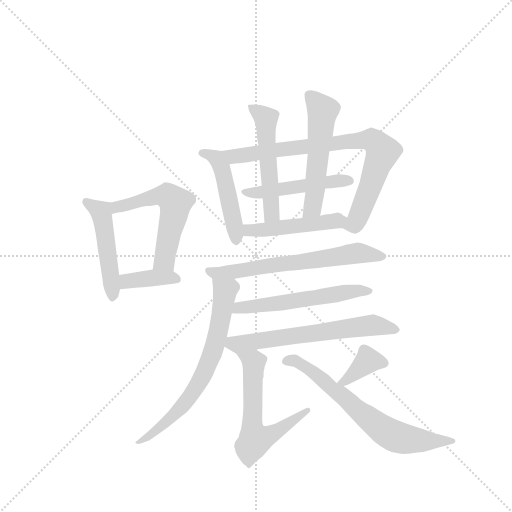
t = 0.00 s
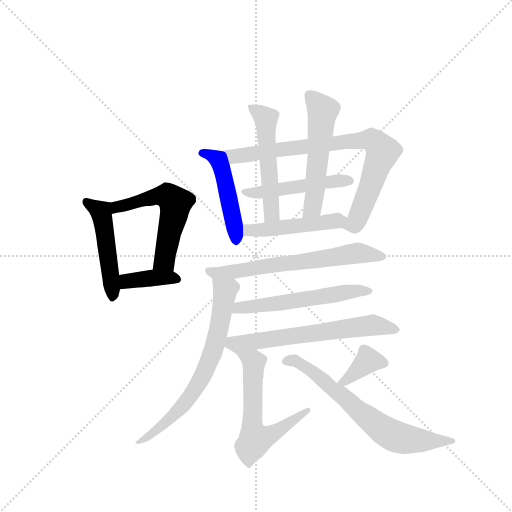
t = 2.24 s
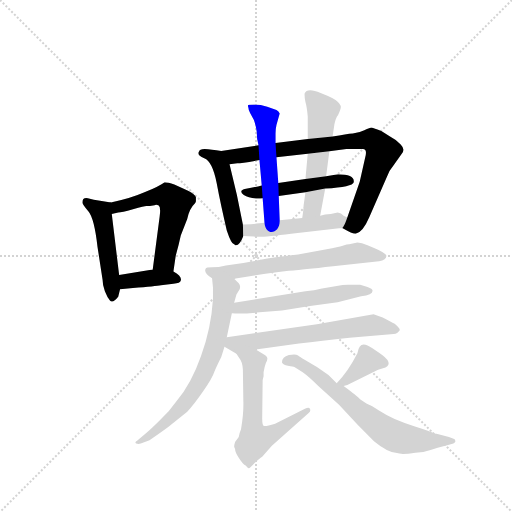
t = 4.47 s
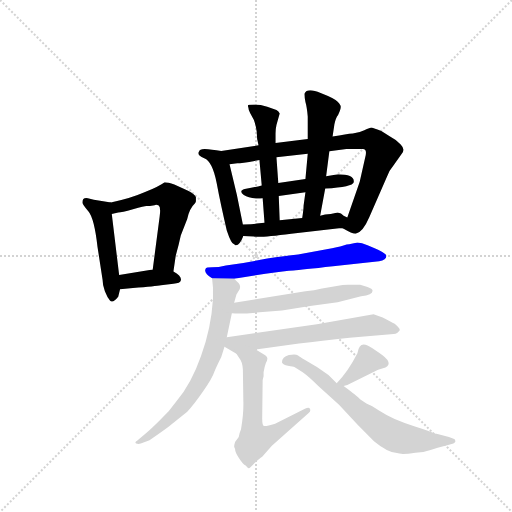
t = 6.70 s
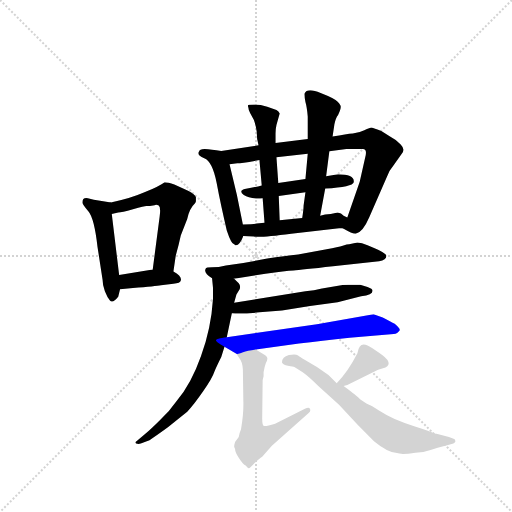
t = 8.94 s
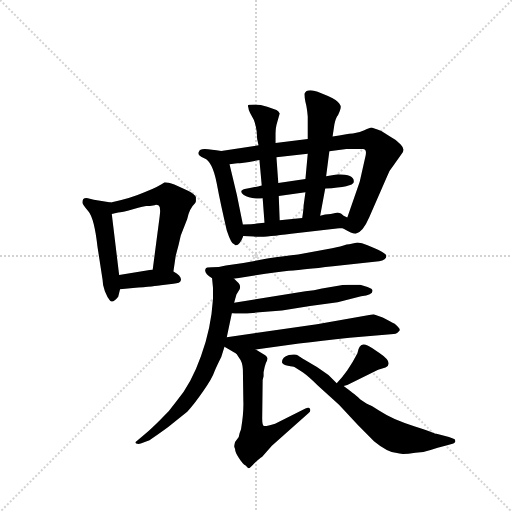
t = 11.17 s

The animated SVG that drew these frames (rendered in a browser with its animation timeline set to each time). Animation: 16 CSS @keyframes rules; one cycle of 11.17 s.

<svg version="1.1" viewBox="0 0 1024 1024" xmlns="http://www.w3.org/2000/svg">
  <g stroke="lightgray" stroke-dasharray="1,1" stroke-width="1" transform="scale(4, 4)">
    <line x1="0" y1="0" x2="256" y2="256"></line>
    <line x1="256" y1="0" x2="0" y2="256"></line>
    <line x1="128" y1="0" x2="128" y2="256"></line>
    <line x1="0" y1="128" x2="256" y2="128"></line>
  </g>
  <g transform="scale(0.92, -0.92) translate(60, -900)">
    <style type="text/css">
      
        @keyframes keyframes0 {
          from {
            stroke: blue;
            stroke-dashoffset: 478;
            stroke-width: 128;
          }
          61% {
            animation-timing-function: step-end;
            stroke: blue;
            stroke-dashoffset: 0;
            stroke-width: 128;
          }
          to {
            stroke: black;
            stroke-width: 1024;
          }
        }
        #make-me-a-hanzi-animation-0 {
          animation: keyframes0 0.6389973958333334s both;
          animation-delay: 0s;
          animation-timing-function: linear;
        }
      
        @keyframes keyframes1 {
          from {
            stroke: blue;
            stroke-dashoffset: 549;
            stroke-width: 128;
          }
          64% {
            animation-timing-function: step-end;
            stroke: blue;
            stroke-dashoffset: 0;
            stroke-width: 128;
          }
          to {
            stroke: black;
            stroke-width: 1024;
          }
        }
        #make-me-a-hanzi-animation-1 {
          animation: keyframes1 0.69677734375s both;
          animation-delay: 0.6389973958333334s;
          animation-timing-function: linear;
        }
      
        @keyframes keyframes2 {
          from {
            stroke: blue;
            stroke-dashoffset: 379;
            stroke-width: 128;
          }
          55% {
            animation-timing-function: step-end;
            stroke: blue;
            stroke-dashoffset: 0;
            stroke-width: 128;
          }
          to {
            stroke: black;
            stroke-width: 1024;
          }
        }
        #make-me-a-hanzi-animation-2 {
          animation: keyframes2 0.5584309895833334s both;
          animation-delay: 1.3357747395833335s;
          animation-timing-function: linear;
        }
      
        @keyframes keyframes3 {
          from {
            stroke: blue;
            stroke-dashoffset: 473;
            stroke-width: 128;
          }
          61% {
            animation-timing-function: step-end;
            stroke: blue;
            stroke-dashoffset: 0;
            stroke-width: 128;
          }
          to {
            stroke: black;
            stroke-width: 1024;
          }
        }
        #make-me-a-hanzi-animation-3 {
          animation: keyframes3 0.6349283854166666s both;
          animation-delay: 1.894205729166667s;
          animation-timing-function: linear;
        }
      
        @keyframes keyframes4 {
          from {
            stroke: blue;
            stroke-dashoffset: 798;
            stroke-width: 128;
          }
          72% {
            animation-timing-function: step-end;
            stroke: blue;
            stroke-dashoffset: 0;
            stroke-width: 128;
          }
          to {
            stroke: black;
            stroke-width: 1024;
          }
        }
        #make-me-a-hanzi-animation-4 {
          animation: keyframes4 0.8994140625s both;
          animation-delay: 2.5291341145833335s;
          animation-timing-function: linear;
        }
      
        @keyframes keyframes5 {
          from {
            stroke: blue;
            stroke-dashoffset: 481;
            stroke-width: 128;
          }
          61% {
            animation-timing-function: step-end;
            stroke: blue;
            stroke-dashoffset: 0;
            stroke-width: 128;
          }
          to {
            stroke: black;
            stroke-width: 1024;
          }
        }
        #make-me-a-hanzi-animation-5 {
          animation: keyframes5 0.6414388020833334s both;
          animation-delay: 3.4285481770833335s;
          animation-timing-function: linear;
        }
      
        @keyframes keyframes6 {
          from {
            stroke: blue;
            stroke-dashoffset: 519;
            stroke-width: 128;
          }
          63% {
            animation-timing-function: step-end;
            stroke: blue;
            stroke-dashoffset: 0;
            stroke-width: 128;
          }
          to {
            stroke: black;
            stroke-width: 1024;
          }
        }
        #make-me-a-hanzi-animation-6 {
          animation: keyframes6 0.67236328125s both;
          animation-delay: 4.069986979166667s;
          animation-timing-function: linear;
        }
      
        @keyframes keyframes7 {
          from {
            stroke: blue;
            stroke-dashoffset: 534;
            stroke-width: 128;
          }
          63% {
            animation-timing-function: step-end;
            stroke: blue;
            stroke-dashoffset: 0;
            stroke-width: 128;
          }
          to {
            stroke: black;
            stroke-width: 1024;
          }
        }
        #make-me-a-hanzi-animation-7 {
          animation: keyframes7 0.6845703125s both;
          animation-delay: 4.742350260416667s;
          animation-timing-function: linear;
        }
      
        @keyframes keyframes8 {
          from {
            stroke: blue;
            stroke-dashoffset: 472;
            stroke-width: 128;
          }
          61% {
            animation-timing-function: step-end;
            stroke: blue;
            stroke-dashoffset: 0;
            stroke-width: 128;
          }
          to {
            stroke: black;
            stroke-width: 1024;
          }
        }
        #make-me-a-hanzi-animation-8 {
          animation: keyframes8 0.6341145833333334s both;
          animation-delay: 5.426920572916667s;
          animation-timing-function: linear;
        }
      
        @keyframes keyframes9 {
          from {
            stroke: blue;
            stroke-dashoffset: 638;
            stroke-width: 128;
          }
          67% {
            animation-timing-function: step-end;
            stroke: blue;
            stroke-dashoffset: 0;
            stroke-width: 128;
          }
          to {
            stroke: black;
            stroke-width: 1024;
          }
        }
        #make-me-a-hanzi-animation-9 {
          animation: keyframes9 0.7692057291666666s both;
          animation-delay: 6.06103515625s;
          animation-timing-function: linear;
        }
      
        @keyframes keyframes10 {
          from {
            stroke: blue;
            stroke-dashoffset: 682;
            stroke-width: 128;
          }
          69% {
            animation-timing-function: step-end;
            stroke: blue;
            stroke-dashoffset: 0;
            stroke-width: 128;
          }
          to {
            stroke: black;
            stroke-width: 1024;
          }
        }
        #make-me-a-hanzi-animation-10 {
          animation: keyframes10 0.8050130208333334s both;
          animation-delay: 6.830240885416667s;
          animation-timing-function: linear;
        }
      
        @keyframes keyframes11 {
          from {
            stroke: blue;
            stroke-dashoffset: 553;
            stroke-width: 128;
          }
          64% {
            animation-timing-function: step-end;
            stroke: blue;
            stroke-dashoffset: 0;
            stroke-width: 128;
          }
          to {
            stroke: black;
            stroke-width: 1024;
          }
        }
        #make-me-a-hanzi-animation-11 {
          animation: keyframes11 0.7000325520833334s both;
          animation-delay: 7.63525390625s;
          animation-timing-function: linear;
        }
      
        @keyframes keyframes12 {
          from {
            stroke: blue;
            stroke-dashoffset: 622;
            stroke-width: 128;
          }
          67% {
            animation-timing-function: step-end;
            stroke: blue;
            stroke-dashoffset: 0;
            stroke-width: 128;
          }
          to {
            stroke: black;
            stroke-width: 1024;
          }
        }
        #make-me-a-hanzi-animation-12 {
          animation: keyframes12 0.7561848958333334s both;
          animation-delay: 8.335286458333334s;
          animation-timing-function: linear;
        }
      
        @keyframes keyframes13 {
          from {
            stroke: blue;
            stroke-dashoffset: 592;
            stroke-width: 128;
          }
          66% {
            animation-timing-function: step-end;
            stroke: blue;
            stroke-dashoffset: 0;
            stroke-width: 128;
          }
          to {
            stroke: black;
            stroke-width: 1024;
          }
        }
        #make-me-a-hanzi-animation-13 {
          animation: keyframes13 0.7317708333333334s both;
          animation-delay: 9.091471354166668s;
          animation-timing-function: linear;
        }
      
        @keyframes keyframes14 {
          from {
            stroke: blue;
            stroke-dashoffset: 369;
            stroke-width: 128;
          }
          55% {
            animation-timing-function: step-end;
            stroke: blue;
            stroke-dashoffset: 0;
            stroke-width: 128;
          }
          to {
            stroke: black;
            stroke-width: 1024;
          }
        }
        #make-me-a-hanzi-animation-14 {
          animation: keyframes14 0.55029296875s both;
          animation-delay: 9.823242187500002s;
          animation-timing-function: linear;
        }
      
        @keyframes keyframes15 {
          from {
            stroke: blue;
            stroke-dashoffset: 674;
            stroke-width: 128;
          }
          69% {
            animation-timing-function: step-end;
            stroke: blue;
            stroke-dashoffset: 0;
            stroke-width: 128;
          }
          to {
            stroke: black;
            stroke-width: 1024;
          }
        }
        #make-me-a-hanzi-animation-15 {
          animation: keyframes15 0.7985026041666666s both;
          animation-delay: 10.373535156250002s;
          animation-timing-function: linear;
        }
      
    </style>
    
      <path d="M 181 460 L 161 463 Q 142 466 131 469 Q 119 471 119 460 Q 119 456 132 441 Q 145 426 152 363 L 163 292 Q 163 280 168 267 Q 173 254 179 247 Q 185 240 197 255 L 201 271 L 199 302 L 183 435 C 180 460 182 460 181 460 Z" fill="lightgray"></path>
    
      <path d="M 317 310 L 322 344 Q 329 369 333 388 L 347 424 Q 352 447 364 458 L 365 460 Q 366 461 366 463 L 366 471 Q 365 477 350 485 L 319 499 Q 305 504 298 504 Q 286 495 254 482 Q 222 468 181 460 C 152 454 154 429 183 435 L 197 438 Q 204 438 229 445 Q 255 452 258 452 L 266 452 L 276 454 Q 280 456 285 453 Q 290 449 287 429 L 272 314 C 268 284 313 280 317 310 Z" fill="lightgray"></path>
    
      <path d="M 201 271 L 229 274 Q 279 278 290 280 L 317 283 Q 332 284 333 290 Q 336 300 317 310 L 272 314 L 199 302 C 169 297 171 268 201 271 Z" fill="lightgray"></path>
    
      <path d="M 421 572 Q 399 575 385 576 Q 373 575 373 571 Q 366 563 384 556 Q 402 549 411 502 Q 420 454 433 399 Q 443 369 449 369 L 452 367 Q 461 366 469 387 L 468 412 L 455 476 L 439 543 C 432 570 432 570 421 572 Z" fill="lightgray"></path>
    
      <path d="M 713 392 Q 728 393 743 428 L 780 513 Q 786 530 798 544 L 813 565 Q 822 575 811 586 Q 801 597 787 604 L 769 615 Q 750 623 747 623 Q 745 623 732 617 Q 720 611 707 610 Q 694 609 663 603 L 609 598 L 539 589 L 502 584 L 421 572 C 391 568 409 540 439 543 L 456 545 Q 465 545 504 552 L 541 558 L 609 566 L 656 571 L 693 576 L 728 576 Q 739 577 734 558 L 722 505 L 695 427 C 687 403 683 405 685 404 Q 706 392 713 392 Z" fill="lightgray"></path>
    
      <path d="M 509 497 Q 499 494 486 492 L 472 489 Q 458 485 470 476 Q 483 467 511 469 L 546 474 L 604 482 L 647 490 Q 707 494 709 504 Q 711 521 675 521 L 649 517 L 604 511 L 545 502 L 509 497 Z" fill="lightgray"></path>
    
      <path d="M 539 589 L 539 610 Q 539 619 541 628 L 548 653 Q 546 658 541 661 L 521 668 Q 506 673 494 673 Q 483 673 480 672 Q 478 671 480 666 Q 480 661 484 654 L 492 639 Q 496 628 498 614 Q 498 598 502 584 L 504 552 L 509 497 L 511 469 L 515 416 C 517 386 549 391 548 421 L 546 474 L 545 502 L 541 558 L 539 589 Z" fill="lightgray"></path>
    
      <path d="M 663 603 L 667 630 Q 670 644 675 650 Q 681 663 681 668 Q 681 672 674 679 Q 668 686 637 698 Q 607 710 602 696 Q 602 688 604 678 Q 607 668 609 647 L 609 598 L 609 566 L 604 511 L 604 482 L 600 453 Q 600 445 597 426 C 593 396 631 402 636 431 L 647 490 L 649 517 L 656 571 L 663 603 Z" fill="lightgray"></path>
    
      <path d="M 469 387 L 492 386 Q 504 383 573 392 L 677 404 L 685 404 C 715 404 722 414 695 427 L 687 431 Q 682 437 674 438 L 659 435 Q 646 435 636 431 L 597 426 L 548 421 L 515 416 L 498 414 Q 491 413 468 412 C 438 411 439 388 469 387 Z" fill="lightgray"></path>
    
      <path d="M 449 294 L 517 305 Q 561 311 578 312 Q 594 313 664 321 L 764 332 Q 780 335 780 344 Q 780 346 771 352 Q 762 357 757 359 L 739 367 Q 726 373 717 373 L 699 369 Q 695 369 685 366 Q 676 363 650 358 L 588 347 Q 559 344 521 338 L 469 328 L 431 323 Q 415 319 401 319 Q 388 319 387 316 Q 382 307 401 295 L 449 294 Z" fill="lightgray"></path>
    
      <path d="M 433 167 L 444 219 L 449 242 L 454 260 L 459 268 Q 462 271 462 276 Q 462 280 459 284 L 449 294 C 428 315 398 325 401 295 L 403 275 L 403 250 Q 399 186 377 126 Q 356 66 324 28 Q 309 6 288 -13 Q 267 -34 256 -43 L 238 -58 Q 232 -62 236 -64 Q 241 -66 246 -64 L 265 -57 Q 276 -50 305 -29 L 347 5 Q 362 21 382 50 Q 402 79 406 92 Q 411 104 421 124 L 428 146 L 433 167 Z" fill="lightgray"></path>
    
      <path d="M 444 219 Q 465 217 504 221 L 553 225 L 614 235 L 674 243 L 725 256 Q 750 259 750 268 Q 750 272 739 276 L 723 281 L 697 281 Q 685 281 672 278 L 640 273 Q 623 268 604 267 L 449 242 C 419 237 414 221 444 219 Z" fill="lightgray"></path>
    
      <path d="M 496 140 L 590 153 Q 638 160 700 166 L 796 174 Q 804 174 809 182 Q 810 186 798 196 Q 790 201 772 210 L 752 217 L 629 195 L 433 167 C 403 163 402 161 428 146 L 454 131 C 458 128 466 136 496 140 Z" fill="lightgray"></path>
    
      <path d="M 511 74 L 513 82 L 513 91 Q 515 103 518 111 Q 522 118 521 122 Q 521 125 513 130 L 496 140 C 470 155 437 156 454 131 L 460 122 Q 467 114 468 97 L 469 28 Q 470 2 464 -33 Q 460 -42 459 -50 L 451 -61 Q 449 -68 449 -71 L 451 -76 Q 451 -83 459 -95 Q 467 -108 474 -112 Q 479 -118 481 -118 Q 483 -118 493 -107 Q 504 -97 510 -93 L 531 -69 L 611 2 Q 616 6 614 11 Q 612 16 604 12 L 538 -21 Q 519 -27 514 -26 Q 510 -26 510 -10 L 511 74 Z" fill="lightgray"></path>
    
      <path d="M 687 61 L 695 63 L 762 96 L 778 101 Q 797 111 764 133 Q 746 146 739 149 Q 721 158 717 132 Q 696 91 672 67 C 659 54 659 54 687 61 Z" fill="lightgray"></path>
    
      <path d="M 553 112 Q 555 107 566 105 Q 578 103 580 102 L 598 91 Q 611 82 632 61 L 677 20 L 718 -24 L 753 -59 Q 782 -83 803 -85 Q 813 -89 843 -84 Q 860 -84 876 -78 Q 891 -73 908 -69 L 922 -65 Q 930 -63 930 -59 Q 930 -55 926 -54 L 916 -50 L 889 -43 Q 887 -43 877 -39 Q 868 -35 842 -27 Q 816 -19 798 -11 Q 780 -3 763 8 Q 746 19 742 20 Q 739 21 730 27 Q 722 32 720 35 Q 718 38 687 61 L 672 67 L 654 85 L 629 102 Q 594 122 588 127 Q 583 131 568 128 Q 553 124 553 112 Z" fill="lightgray"></path>
    
    
      <clipPath id="make-me-a-hanzi-clip-0">
        <path d="M 181 460 L 161 463 Q 142 466 131 469 Q 119 471 119 460 Q 119 456 132 441 Q 145 426 152 363 L 163 292 Q 163 280 168 267 Q 173 254 179 247 Q 185 240 197 255 L 201 271 L 199 302 L 183 435 C 180 460 182 460 181 460 Z"></path>
      </clipPath>
      <path clip-path="url(#make-me-a-hanzi-clip-0)" d="M 128 460 L 160 439 L 185 257" fill="none" id="make-me-a-hanzi-animation-0" stroke-dasharray="350 700" stroke-linecap="round"></path>
    
      <clipPath id="make-me-a-hanzi-clip-1">
        <path d="M 317 310 L 322 344 Q 329 369 333 388 L 347 424 Q 352 447 364 458 L 365 460 Q 366 461 366 463 L 366 471 Q 365 477 350 485 L 319 499 Q 305 504 298 504 Q 286 495 254 482 Q 222 468 181 460 C 152 454 154 429 183 435 L 197 438 Q 204 438 229 445 Q 255 452 258 452 L 266 452 L 276 454 Q 280 456 285 453 Q 290 449 287 429 L 272 314 C 268 284 313 280 317 310 Z"></path>
      </clipPath>
      <path clip-path="url(#make-me-a-hanzi-clip-1)" d="M 189 442 L 199 451 L 283 474 L 305 474 L 321 459 L 299 342 L 280 320" fill="none" id="make-me-a-hanzi-animation-1" stroke-dasharray="421 842" stroke-linecap="round"></path>
    
      <clipPath id="make-me-a-hanzi-clip-2">
        <path d="M 201 271 L 229 274 Q 279 278 290 280 L 317 283 Q 332 284 333 290 Q 336 300 317 310 L 272 314 L 199 302 C 169 297 171 268 201 271 Z"></path>
      </clipPath>
      <path clip-path="url(#make-me-a-hanzi-clip-2)" d="M 207 279 L 216 289 L 267 296 L 325 293" fill="none" id="make-me-a-hanzi-animation-2" stroke-dasharray="251 502" stroke-linecap="round"></path>
    
      <clipPath id="make-me-a-hanzi-clip-3">
        <path d="M 421 572 Q 399 575 385 576 Q 373 575 373 571 Q 366 563 384 556 Q 402 549 411 502 Q 420 454 433 399 Q 443 369 449 369 L 452 367 Q 461 366 469 387 L 468 412 L 455 476 L 439 543 C 432 570 432 570 421 572 Z"></path>
      </clipPath>
      <path clip-path="url(#make-me-a-hanzi-clip-3)" d="M 382 566 L 410 554 L 423 532 L 454 374" fill="none" id="make-me-a-hanzi-animation-3" stroke-dasharray="345 690" stroke-linecap="round"></path>
    
      <clipPath id="make-me-a-hanzi-clip-4">
        <path d="M 713 392 Q 728 393 743 428 L 780 513 Q 786 530 798 544 L 813 565 Q 822 575 811 586 Q 801 597 787 604 L 769 615 Q 750 623 747 623 Q 745 623 732 617 Q 720 611 707 610 Q 694 609 663 603 L 609 598 L 539 589 L 502 584 L 421 572 C 391 568 409 540 439 543 L 456 545 Q 465 545 504 552 L 541 558 L 609 566 L 656 571 L 693 576 L 728 576 Q 739 577 734 558 L 722 505 L 695 427 C 687 403 683 405 685 404 Q 706 392 713 392 Z"></path>
      </clipPath>
      <path clip-path="url(#make-me-a-hanzi-clip-4)" d="M 428 570 L 450 560 L 691 593 L 752 594 L 772 570 L 718 426 L 697 406" fill="none" id="make-me-a-hanzi-animation-4" stroke-dasharray="670 1340" stroke-linecap="round"></path>
    
      <clipPath id="make-me-a-hanzi-clip-5">
        <path d="M 509 497 Q 499 494 486 492 L 472 489 Q 458 485 470 476 Q 483 467 511 469 L 546 474 L 604 482 L 647 490 Q 707 494 709 504 Q 711 521 675 521 L 649 517 L 604 511 L 545 502 L 509 497 Z"></path>
      </clipPath>
      <path clip-path="url(#make-me-a-hanzi-clip-5)" d="M 479 481 L 702 507" fill="none" id="make-me-a-hanzi-animation-5" stroke-dasharray="353 706" stroke-linecap="round"></path>
    
      <clipPath id="make-me-a-hanzi-clip-6">
        <path d="M 539 589 L 539 610 Q 539 619 541 628 L 548 653 Q 546 658 541 661 L 521 668 Q 506 673 494 673 Q 483 673 480 672 Q 478 671 480 666 Q 480 661 484 654 L 492 639 Q 496 628 498 614 Q 498 598 502 584 L 504 552 L 509 497 L 511 469 L 515 416 C 517 386 549 391 548 421 L 546 474 L 545 502 L 541 558 L 539 589 Z"></path>
      </clipPath>
      <path clip-path="url(#make-me-a-hanzi-clip-6)" d="M 487 669 L 518 640 L 530 437 L 520 423" fill="none" id="make-me-a-hanzi-animation-6" stroke-dasharray="391 782" stroke-linecap="round"></path>
    
      <clipPath id="make-me-a-hanzi-clip-7">
        <path d="M 663 603 L 667 630 Q 670 644 675 650 Q 681 663 681 668 Q 681 672 674 679 Q 668 686 637 698 Q 607 710 602 696 Q 602 688 604 678 Q 607 668 609 647 L 609 598 L 609 566 L 604 511 L 604 482 L 600 453 Q 600 445 597 426 C 593 396 631 402 636 431 L 647 490 L 649 517 L 656 571 L 663 603 Z"></path>
      </clipPath>
      <path clip-path="url(#make-me-a-hanzi-clip-7)" d="M 612 692 L 641 659 L 621 457 L 615 442 L 603 433" fill="none" id="make-me-a-hanzi-animation-7" stroke-dasharray="406 812" stroke-linecap="round"></path>
    
      <clipPath id="make-me-a-hanzi-clip-8">
        <path d="M 469 387 L 492 386 Q 504 383 573 392 L 677 404 L 685 404 C 715 404 722 414 695 427 L 687 431 Q 682 437 674 438 L 659 435 Q 646 435 636 431 L 597 426 L 548 421 L 515 416 L 498 414 Q 491 413 468 412 C 438 411 439 388 469 387 Z"></path>
      </clipPath>
      <path clip-path="url(#make-me-a-hanzi-clip-8)" d="M 475 394 L 482 400 L 688 423" fill="none" id="make-me-a-hanzi-animation-8" stroke-dasharray="344 688" stroke-linecap="round"></path>
    
      <clipPath id="make-me-a-hanzi-clip-9">
        <path d="M 449 294 L 517 305 Q 561 311 578 312 Q 594 313 664 321 L 764 332 Q 780 335 780 344 Q 780 346 771 352 Q 762 357 757 359 L 739 367 Q 726 373 717 373 L 699 369 Q 695 369 685 366 Q 676 363 650 358 L 588 347 Q 559 344 521 338 L 469 328 L 431 323 Q 415 319 401 319 Q 388 319 387 316 Q 382 307 401 295 L 449 294 Z"></path>
      </clipPath>
      <path clip-path="url(#make-me-a-hanzi-clip-9)" d="M 395 312 L 400 307 L 452 310 L 717 350 L 772 344" fill="none" id="make-me-a-hanzi-animation-9" stroke-dasharray="510 1020" stroke-linecap="round"></path>
    
      <clipPath id="make-me-a-hanzi-clip-10">
        <path d="M 433 167 L 444 219 L 449 242 L 454 260 L 459 268 Q 462 271 462 276 Q 462 280 459 284 L 449 294 C 428 315 398 325 401 295 L 403 275 L 403 250 Q 399 186 377 126 Q 356 66 324 28 Q 309 6 288 -13 Q 267 -34 256 -43 L 238 -58 Q 232 -62 236 -64 Q 241 -66 246 -64 L 265 -57 Q 276 -50 305 -29 L 347 5 Q 362 21 382 50 Q 402 79 406 92 Q 411 104 421 124 L 428 146 L 433 167 Z"></path>
      </clipPath>
      <path clip-path="url(#make-me-a-hanzi-clip-10)" d="M 407 291 L 429 262 L 412 167 L 383 89 L 339 20 L 281 -35 L 241 -62" fill="none" id="make-me-a-hanzi-animation-10" stroke-dasharray="554 1108" stroke-linecap="round"></path>
    
      <clipPath id="make-me-a-hanzi-clip-11">
        <path d="M 444 219 Q 465 217 504 221 L 553 225 L 614 235 L 674 243 L 725 256 Q 750 259 750 268 Q 750 272 739 276 L 723 281 L 697 281 Q 685 281 672 278 L 640 273 Q 623 268 604 267 L 449 242 C 419 237 414 221 444 219 Z"></path>
      </clipPath>
      <path clip-path="url(#make-me-a-hanzi-clip-11)" d="M 450 224 L 460 231 L 742 268" fill="none" id="make-me-a-hanzi-animation-11" stroke-dasharray="425 850" stroke-linecap="round"></path>
    
      <clipPath id="make-me-a-hanzi-clip-12">
        <path d="M 496 140 L 590 153 Q 638 160 700 166 L 796 174 Q 804 174 809 182 Q 810 186 798 196 Q 790 201 772 210 L 752 217 L 629 195 L 433 167 C 403 163 402 161 428 146 L 454 131 C 458 128 466 136 496 140 Z"></path>
      </clipPath>
      <path clip-path="url(#make-me-a-hanzi-clip-12)" d="M 438 149 L 746 193 L 800 182" fill="none" id="make-me-a-hanzi-animation-12" stroke-dasharray="494 988" stroke-linecap="round"></path>
    
      <clipPath id="make-me-a-hanzi-clip-13">
        <path d="M 511 74 L 513 82 L 513 91 Q 515 103 518 111 Q 522 118 521 122 Q 521 125 513 130 L 496 140 C 470 155 437 156 454 131 L 460 122 Q 467 114 468 97 L 469 28 Q 470 2 464 -33 Q 460 -42 459 -50 L 451 -61 Q 449 -68 449 -71 L 451 -76 Q 451 -83 459 -95 Q 467 -108 474 -112 Q 479 -118 481 -118 Q 483 -118 493 -107 Q 504 -97 510 -93 L 531 -69 L 611 2 Q 616 6 614 11 Q 612 16 604 12 L 538 -21 Q 519 -27 514 -26 Q 510 -26 510 -10 L 511 74 Z"></path>
      </clipPath>
      <path clip-path="url(#make-me-a-hanzi-clip-13)" d="M 462 130 L 491 113 L 488 -28 L 494 -56 L 523 -48 L 609 8" fill="none" id="make-me-a-hanzi-animation-13" stroke-dasharray="464 928" stroke-linecap="round"></path>
    
      <clipPath id="make-me-a-hanzi-clip-14">
        <path d="M 687 61 L 695 63 L 762 96 L 778 101 Q 797 111 764 133 Q 746 146 739 149 Q 721 158 717 132 Q 696 91 672 67 C 659 54 659 54 687 61 Z"></path>
      </clipPath>
      <path clip-path="url(#make-me-a-hanzi-clip-14)" d="M 775 111 L 741 116 L 695 76 L 678 71" fill="none" id="make-me-a-hanzi-animation-14" stroke-dasharray="241 482" stroke-linecap="round"></path>
    
      <clipPath id="make-me-a-hanzi-clip-15">
        <path d="M 553 112 Q 555 107 566 105 Q 578 103 580 102 L 598 91 Q 611 82 632 61 L 677 20 L 718 -24 L 753 -59 Q 782 -83 803 -85 Q 813 -89 843 -84 Q 860 -84 876 -78 Q 891 -73 908 -69 L 922 -65 Q 930 -63 930 -59 Q 930 -55 926 -54 L 916 -50 L 889 -43 Q 887 -43 877 -39 Q 868 -35 842 -27 Q 816 -19 798 -11 Q 780 -3 763 8 Q 746 19 742 20 Q 739 21 730 27 Q 722 32 720 35 Q 718 38 687 61 L 672 67 L 654 85 L 629 102 Q 594 122 588 127 Q 583 131 568 128 Q 553 124 553 112 Z"></path>
      </clipPath>
      <path clip-path="url(#make-me-a-hanzi-clip-15)" d="M 563 114 L 583 115 L 615 96 L 718 7 L 799 -49 L 830 -56 L 924 -60" fill="none" id="make-me-a-hanzi-animation-15" stroke-dasharray="546 1092" stroke-linecap="round"></path>
    
  </g>
</svg>
